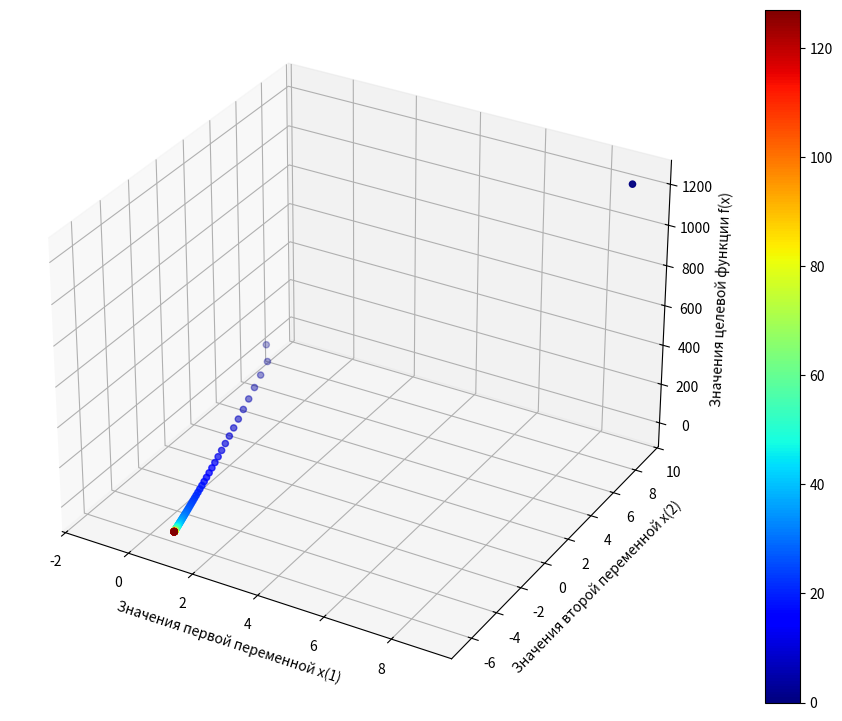

Generate this figure with matplotlib: (Note: this script raises an exception after producing the figure.)
import math
from sympy import diff, symbols


def round_value(value):
    return round(value, 10)


def count_target_function(x, y):
    target_function = eval(function)
    return round_value(target_function)


def calculating_the_derivative():
    result_diff = []
    x, y = symbols('x y')
    target_function = eval(function)
    result_diff.append(str(target_function.diff(x)))
    result_diff.append(str(target_function.diff(y)))
    return result_diff


def count_grad_target_function(value_x, value_y):
    massive_derivative_calculating = []
    derivative = calculating_the_derivative()
    for index in range(2):
        y = value_y
        x = value_x
        print(f'Производная для {index} переменной: {derivative[index]}')
        relust = round_value(eval(f'{derivative[index]}'))
        print(f'Производная для {index} переменной = {relust}')
        massive_derivative_calculating.append(relust)
    return massive_derivative_calculating


def generate_new_coordinate(mass, grad, mass_h):
    print(mass)
    new_coordinate = [0, 0]
    for k in range(2):
        print(f'{round_value(mass[k] - mass_h[-1] * grad[k])} = {mass[k]} - {mass_h[-1]} * {grad[k]}')
        new_coordinate[k] = mass[k] - mass_h[-1] * grad[k]
        new_coordinate[k] = round_value(new_coordinate[k])
    print(f'Новая координата со значением [{new_coordinate[0]}; {new_coordinate[1]}]')
    new_coordinate.append(count_target_function(new_coordinate[0], new_coordinate[1]))
    print(f'Целевая функция: {new_coordinate[-1]}\n\n')
    return new_coordinate


def condition_end_search(mass, iteration):
    print(f'Проверим условие окончания поиска.\n'
          f'Для этого вычислим вектор градиента ∇f(x{len(mass) - 1}) в точке'
          f' x({len(mass) - 1})\n')
    mass_grad.append(count_grad_target_function(mass[-1][0], mass[-1][1]))
    print(f'Градиент функции ∇f(x{len(mass) - 1}): [{mass_grad[-1][0]}; {mass_grad[-1][1]}]\n')
    return find_norm_gradient_vector(mass, mass_grad[-1], e, iteration)


def find_norm_gradient_vector(mass, grad, e, iteration):
    print(f'Найдем норму вектора градиента x{len(mass) - 1}')
    norm = round_value(math.sqrt((grad[0] ** 2) + (grad[1] ** 2)))
    print(f'norm = √(({grad[0]}**2) + ({grad[1]} ** 2)) = {norm}')
    if norm >= e:
        print(f'norm = {norm} >= {e}')
        print('Итерации продолжаются.\n\n\n')
        return iteration
    else:
        print(f'norm = {norm} < {e}')
        print('Итерации завершаются.\n\n\n')
        return True


def changing_the_function(mass, new_coordinate, grad, h, iteration):
    if new_coordinate[-1] < mass[-1][-1]:
        print(f'Поскольку и f(x{len(mass)}) < f(x{len(mass) - 1})')
        print(f'Условие убывания функции выполнено.\n')
        mass.append(new_coordinate)
        return condition_end_search(mass, iteration)
    else:
        print(f'Поскольку и f(x{len(mass)}) > f(x{len(mass) - 1})')
        print(f'Условие убывания функции не выполнено.\n'
              f'Уменьшим величину шага h = h/2 = {mass_h[-1] / 2}\n')
        mass_h.append(mass_h[-1] / 2)
        print(f'Повторим вычисления координат точки x[{len(mass)}]')
        new_coordinate = generate_new_coordinate(mass[-1], mass_grad[-1], mass_h)
        print(f'Сравним f(x{len(mass) - 1}) и f (𝑥({len(mass)}))')
        return changing_the_function(mass, new_coordinate, mass_grad[-1], mass_h, iteration)


def table_output(mass):
    print('\nТаблица:')
    for i in range(len(mass)):
        print(f'Вершина №{i}: ', end='')
        for j in range(len(mass[i]) - 1):
            print(f'{round(mass[i][j], 10)} | ', end='')
        print(f'{round(mass[i][-1], 10)}', end='')
        print()
    print()

def out_graph(data):
    import matplotlib.pyplot as plt
    import numpy as np

    fig0 = plt.figure(figsize=(16, 9))
    ax0 = fig0.add_subplot(projection='3d')
    mass_x = []
    mass_y = []
    value_func = []
    for i in range(-(len(mass)), 0):
        mass_x.append(data[i][0])
        mass_y.append(data[i][1])
        value_func.append(data[i][-1])
    colors = np.arange(len(mass_x))
    col_1 = ax0.scatter(mass_x, mass_y, value_func, cmap="jet", c=colors)
    ax0.set_xlabel('Значения первой переменной х(1)')
    ax0.set_ylabel('Значения второй переменной х(2)')
    ax0.set_zlabel('Значения целевой функции f(x)')
    plt.colorbar(col_1)
    plt.savefig("static/plt_0.png")

    fig = plt.figure(figsize=(16, 9))
    ax = fig.add_subplot(projection='3d')
    mass_x = []
    mass_y = []
    value_func = []
    for i in range(-50, 0):
        mass_x.append(data[i][0])
        mass_y.append(data[i][1])
        value_func.append(data[i][-1])
    colors = np.arange(len(mass_x))
    col_1 = ax.scatter(mass_x, mass_y, value_func, cmap="jet", c=colors)
    ax.set_xlabel('Значения первой переменной х(1)')
    ax.set_ylabel('Значения второй переменной х(2)')
    ax.set_zlabel('Значения целевой функции f(x)')
    plt.colorbar(col_1)
    plt.savefig("static/plt_1.png")

    fig2 = plt.figure(figsize=(16, 9))
    ax_2 = fig2.add_subplot()
    mass_x = []
    mass_y = []
    value_func = []
    for i in range(-10, 0):
        mass_x.append(data[i][0])
        mass_y.append(data[i][1])
        value_func.append(data[i][-1])
    colors = np.arange(len(mass_x))
    col = ax_2.scatter(mass_x, mass_y, cmap="jet", c=colors)
    ax_2.set_xlabel('Значения первой переменной х(1)')
    ax_2.set_ylabel('Значения второй переменной х(2)')
    plt.colorbar(col)
    ax_2.grid()
    plt.savefig("static/plt_2.png")


if __name__ == '__main__':
    mass = [[9, 9]]
    n = len(mass[0])  # размерость
    h = 0.4  # начальная величина шага
    mass_h = [h]
    e = 0.001  # точность
    grad = 0
    mass_grad = []

    function = "10 * x ** 2 + 3 * x * y + y ** 2 + 10 * y"  # 7

    iteration = 0

    print(f'Вычислим значение целевой функции f(x{len(mass) - 1})\n')
    mass[-1].append(count_target_function(mass[-1][0], mass[-1][1]))
    print(f'Значение целевой функции f(x{len(mass) - 1}) = {mass[-1][2]}\n')
    print(f'Вычислим градиент ∇f(x{len(mass) - 1})')
    mass_grad.append(count_grad_target_function(mass[-1][0], mass[-1][1]))
    print(f'Градиент функции ∇f(x{len(mass) - 1}): [{mass_grad[-1][0]}; {mass_grad[-1][1]}]\n')

    # while iteration != 2:
    while iteration != -404:
        print('=' * 100)
        print('Итерация =', iteration)
        print('=' * 100)
        iteration += 1
        print(f'Найдем новую координату x[{len(mass)}]\n')
        new_coordinate = generate_new_coordinate(mass[-1], mass_grad[-1], mass_h)
        print(f'Сравним f(x{len(mass) - 1}) и f (𝑥({len(mass)}))')
        if changing_the_function(mass, new_coordinate, grad, h, iteration) is True:
            iteration = -404
    table_output(mass)
    out_graph(mass)
